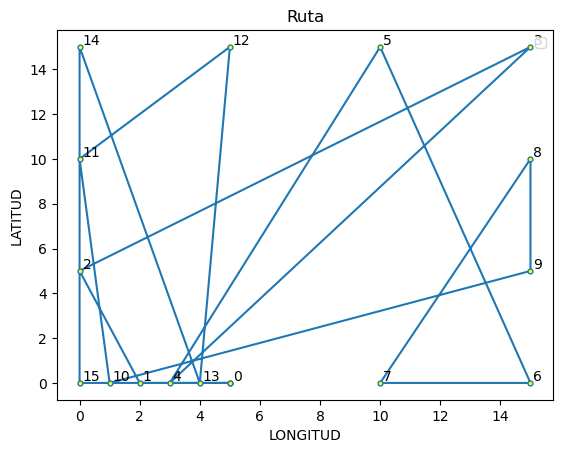

The table this chart was drawn from, first rows:
5, 0
2, 0
0, 5
15, 15
3, 0
10, 15
15, 0
10, 0
15, 10
15, 5
1, 0
0, 10
5, 15
4, 0
0, 15
0, 0
